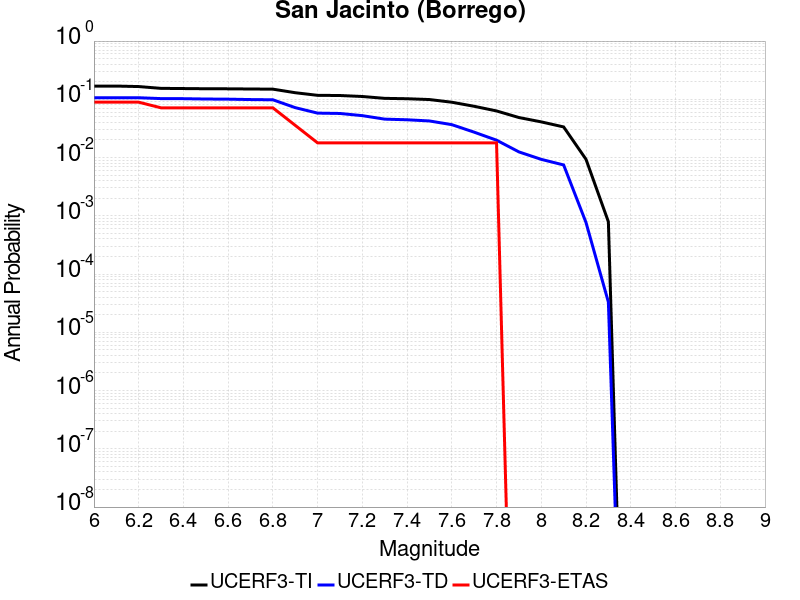

Values plotted in this chart, from the file beside it:
Magnitude, UCERF3-TI Prob, UCERF3-TD Prob, UCERF3-ETAS Prob
6.0, 0.1688, 0.1066, 0.08929
6.1, 0.1688, 0.1065, 0.08929
6.2, 0.1656, 0.1064, 0.08929
6.3, 0.1542, 0.1028, 0.07143
6.4, 0.153, 0.1025, 0.07143
6.5, 0.1518, 0.1012, 0.07143
6.6, 0.1514, 0.1006, 0.07143
6.7, 0.1503, 0.09903, 0.07143
6.8, 0.1494, 0.09816, 0.07143
6.9, 0.1298, 0.07193, 0.03571
7.0, 0.117, 0.05793, 0.01786
7.1, 0.1162, 0.05714, 0.01786
7.2, 0.1118, 0.05243, 0.01786
7.3, 0.1039, 0.04567, 0.01786
7.4, 0.1023, 0.04453, 0.01786
7.5, 0.09907, 0.0425, 0.01786
7.6, 0.08912, 0.03674, 0.01786
7.7, 0.07589, 0.02728, 0.01786
7.8, 0.06315, 0.01988, 0.01786
7.9, 0.04866, 0.01251, 0.0
8.0, 0.04097, 0.009314, 0.0
8.1, 0.03356, 0.007464, 0.0
8.2, 0.009332, 7.6662115E-4, 0.0
8.3, 7.911257E-4, 3.3095148E-5, 0.0
